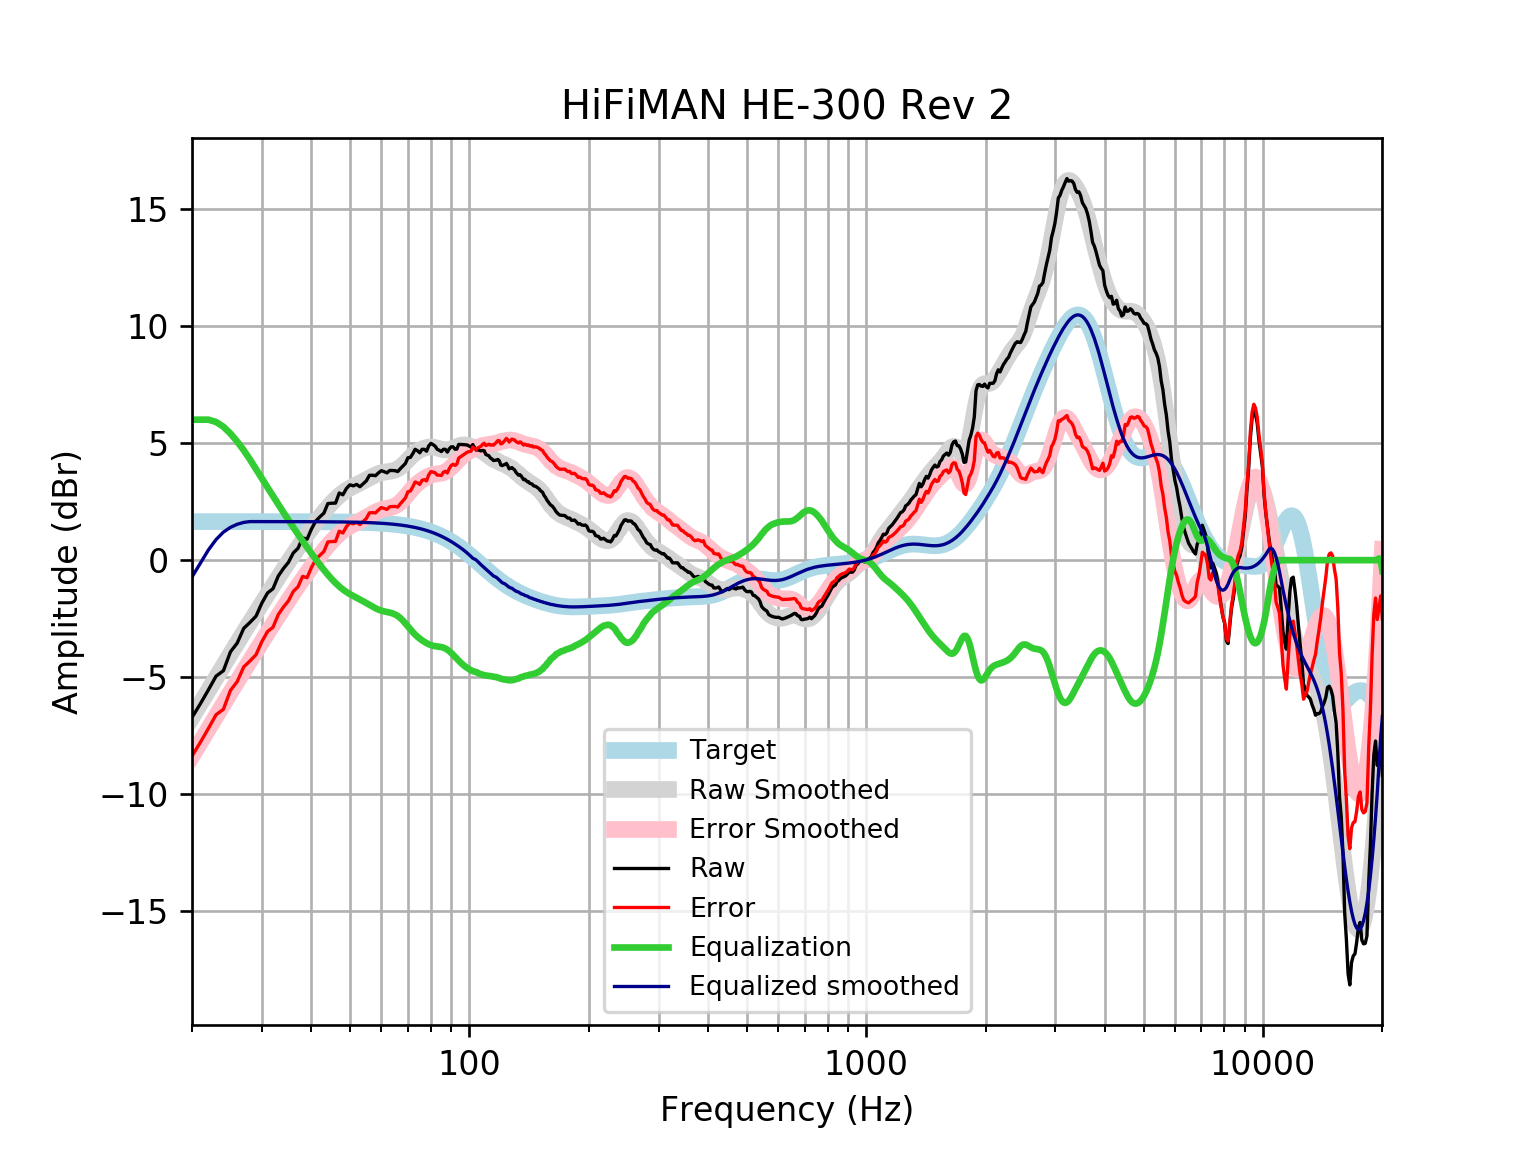

Values plotted in this chart, from the file beside it:
frequency, raw, error, smoothed, error_smoothed, equalization, equalized_raw, equalized_smoothed, target
20, -6.718, -8.366, -6.718, -8.366, 6, -0.7183, -0.718, 1.648
21, -6.13, -7.778, -6.129, -7.776, 6, -0.1298, -0.1285, 1.648
22, -5.538, -7.186, -5.562, -7.21, 6.0, 0.4622, 0.4377, 1.648
23, -4.953, -6.6, -5.019, -6.667, 5.9, 0.9475, 0.881, 1.648
24, -4.72, -6.368, -4.5, -6.147, 5.698, 0.9777, 1.198, 1.648
25, -3.916, -5.563, -4.004, -5.652, 5.406, 1.491, 1.402, 1.648
26, -3.54, -5.188, -3.532, -5.179, 5.065, 1.525, 1.533, 1.648
27, -2.912, -4.56, -3.082, -4.729, 4.694, 1.782, 1.613, 1.648
28, -2.658, -4.305, -2.651, -4.299, 4.299, 1.641, 1.647, 1.647
29, -2.391, -4.039, -2.239, -3.886, 3.886, 1.495, 1.647, 1.647
30, -1.832, -3.479, -1.842, -3.489, 3.489, 1.657, 1.647, 1.647
31, -1.402, -3.049, -1.46, -3.107, 3.107, 1.705, 1.647, 1.647
32, -1.218, -2.865, -1.091, -2.738, 2.738, 1.519, 1.647, 1.647
33, -0.6771, -2.324, -0.7357, -2.382, 2.382, 1.705, 1.647, 1.647
34, -0.3567, -2.003, -0.3946, -2.041, 2.041, 1.684, 1.646, 1.646
35, -0.09368, -1.74, -0.06793, -1.714, 1.714, 1.62, 1.646, 1.646
36, 0.3086, -1.337, 0.2441, -1.401, 1.401, 1.71, 1.645, 1.645
37, 0.5058, -1.139, 0.5418, -1.103, 1.103, 1.609, 1.645, 1.645
38, 0.9505, -0.6938, 0.8259, -0.8185, 0.8185, 1.769, 1.644, 1.644
39, 0.8956, -0.7481, 1.097, -0.5465, 0.5465, 1.442, 1.644, 1.644
40, 1.328, -0.3153, 1.356, -0.2866, 0.2866, 1.614, 1.643, 1.643
41, 1.666, 0.02377, 1.603, -0.03887, 0.03887, 1.705, 1.642, 1.642
42, 1.847, 0.2064, 1.837, 0.196, -0.196, 1.651, 1.641, 1.641
43, 2.01, 0.3701, 2.056, 0.4166, -0.4166, 1.593, 1.64, 1.64
44, 2.417, 0.7781, 2.26, 0.6212, -0.6212, 1.795, 1.639, 1.639
45, 2.433, 0.7957, 2.445, 0.8081, -0.8081, 1.625, 1.637, 1.637
46, 2.436, 0.8004, 2.611, 0.9757, -0.9757, 1.46, 1.635, 1.635
47, 2.869, 1.236, 2.756, 1.123, -1.123, 1.746, 1.634, 1.633
48, 2.792, 1.161, 2.881, 1.25, -1.25, 1.542, 1.631, 1.631
49, 3.058, 1.429, 2.988, 1.359, -1.359, 1.7, 1.629, 1.629
50, 3.218, 1.592, 3.078, 1.451, -1.451, 1.767, 1.626, 1.626
51, 3.174, 1.551, 3.156, 1.533, -1.533, 1.641, 1.623, 1.623
52, 3.234, 1.614, 3.228, 1.608, -1.608, 1.626, 1.62, 1.62
53, 3.136, 1.52, 3.297, 1.681, -1.681, 1.455, 1.616, 1.616
54, 3.26, 1.648, 3.367, 1.755, -1.755, 1.504, 1.612, 1.612
55, 3.386, 1.779, 3.439, 1.832, -1.832, 1.554, 1.607, 1.607
56, 3.622, 2.02, 3.512, 1.91, -1.91, 1.712, 1.602, 1.602
57, 3.628, 2.031, 3.581, 1.985, -1.985, 1.643, 1.596, 1.596
58, 3.607, 2.017, 3.643, 2.053, -2.053, 1.555, 1.59, 1.59
59, 3.726, 2.143, 3.694, 2.11, -2.11, 1.616, 1.583, 1.583
60, 3.821, 2.245, 3.731, 2.155, -2.155, 1.666, 1.576, 1.576
61, 3.778, 2.21, 3.757, 2.189, -2.189, 1.589, 1.568, 1.568
62, 3.728, 2.169, 3.774, 2.215, -2.215, 1.513, 1.559, 1.559
63, 3.829, 2.28, 3.789, 2.24, -2.24, 1.589, 1.549, 1.549
64, 3.829, 2.29, 3.811, 2.272, -2.272, 1.556, 1.538, 1.538
65, 3.82, 2.293, 3.846, 2.319, -2.319, 1.501, 1.527, 1.527
66, 3.783, 2.269, 3.9, 2.385, -2.385, 1.398, 1.514, 1.514
67, 3.909, 2.408, 3.974, 2.473, -2.473, 1.436, 1.501, 1.501
68, 4.018, 2.531, 4.066, 2.58, -2.58, 1.438, 1.486, 1.486
69, 4.128, 2.657, 4.172, 2.701, -2.701, 1.427, 1.471, 1.471
70, 4.373, 2.919, 4.282, 2.828, -2.828, 1.544, 1.454, 1.454
71, 4.387, 2.951, 4.389, 2.954, -2.954, 1.433, 1.436, 1.436
72, 4.543, 3.127, 4.488, 3.072, -3.072, 1.472, 1.416, 1.416
73, 4.734, 3.339, 4.573, 3.177, -3.177, 1.557, 1.395, 1.395
74, 4.676, 3.303, 4.643, 3.27, -3.27, 1.405, 1.373, 1.373
75, 4.585, 3.236, 4.701, 3.352, -3.352, 1.233, 1.349, 1.349
76, 4.734, 3.41, 4.747, 3.423, -3.423, 1.311, 1.324, 1.324
77, 4.734, 3.437, 4.784, 3.487, -3.487, 1.247, 1.297, 1.297
78, 4.653, 3.385, 4.811, 3.543, -3.543, 1.111, 1.269, 1.269
79, 4.879, 3.64, 4.829, 3.59, -3.59, 1.289, 1.239, 1.239
... 553 more rows
